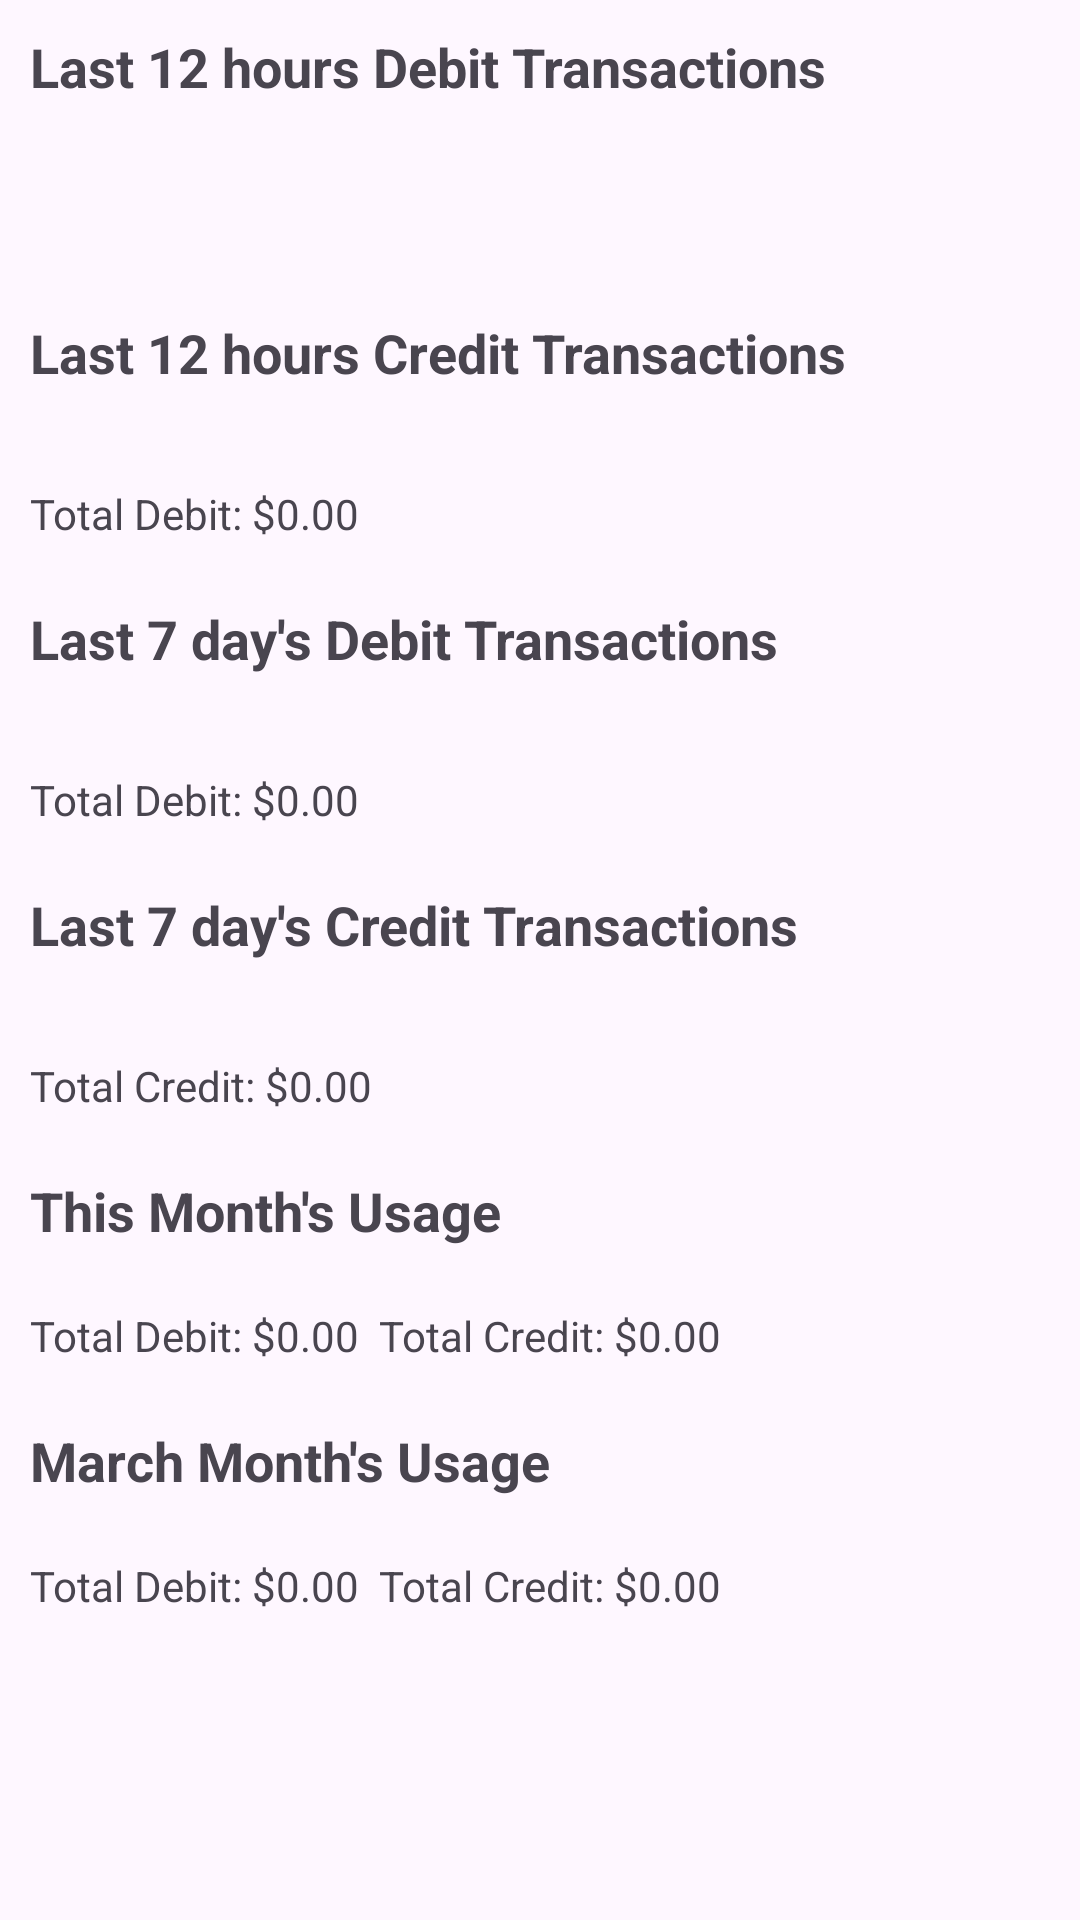

Android layout source for this screen:
<!-- AndroidManifest.xml: application theme Theme.TransactionAnalyzer -->
<!-- res/layout/fragment_transactions.xml -->
<?xml version="1.0" encoding="utf-8"?>
<FrameLayout xmlns:android="http://schemas.android.com/apk/res/android"
    xmlns:tools="http://schemas.android.com/tools"
    android:layout_width="match_parent"
    android:layout_height="match_parent"
    tools:context=".fragment.TransactionsFragment">
    <HorizontalScrollView
        android:layout_width="match_parent"
        android:layout_height="match_parent">

    
    <LinearLayout xmlns:android="http://schemas.android.com/apk/res/android"
        android:layout_width="match_parent"
        android:layout_height="match_parent"
        xmlns:app="http://schemas.android.com/apk/res-auto"
        android:orientation="vertical">

        <ScrollView xmlns:android="http://schemas.android.com/apk/res/android"
            android:layout_width="match_parent"
            android:layout_height="match_parent">


            <LinearLayout
                android:layout_width="match_parent"
                android:layout_height="wrap_content"
                android:orientation="vertical">

                
                <TextView
                    android:id="@+id/todayDebitTitle"
                    android:layout_width="match_parent"
                    android:layout_height="wrap_content"
                    android:padding="10dp"
                    android:text="Last 12 hours Debit Transactions"
                    android:textSize="18sp"
                    android:textStyle="bold" />

                <TableLayout
                    android:id="@+id/transactionDebitTable"
                    android:layout_width="match_parent"
                    android:layout_height="wrap_content"
                    android:padding="6sp"
                    android:stretchColumns="*">

                </TableLayout>
                <TextView
                    android:id="@+id/todayTotaldebit"
                    android:layout_width="match_parent"
                    android:layout_height="wrap_content"
                    android:padding="10dp"
                    android:text="" />

                <TextView
                    android:id="@+id/todayCreditTitle"
                    android:layout_width="match_parent"
                    android:layout_height="wrap_content"
                    android:padding="10dp"
                    android:text="Last 12 hours Credit Transactions"
                    android:textSize="18sp"
                    android:textStyle="bold" />

                <TableLayout
                    android:id="@+id/transactionCreditTable"
                    android:layout_width="match_parent"
                    android:layout_height="wrap_content"
                    android:padding="6sp"
                    android:stretchColumns="*">

                </TableLayout>

                
                <TextView
                    android:id="@+id/todayTotalCredit"
                    android:layout_width="match_parent"
                    android:layout_height="wrap_content"
                    android:padding="10dp"
                    android:text="Total Debit: $0.00 "/>

                
                <TextView
                    android:id="@+id/lastWeekDebitTitle"
                    android:layout_width="match_parent"
                    android:layout_height="wrap_content"
                    android:padding="10dp"
                    android:text="Last 7 day's Debit Transactions"
                    android:textSize="18sp"
                    android:textStyle="bold" />

                <TableLayout
                    android:id="@+id/weektransactionDebitTable"
                    android:layout_width="match_parent"
                    android:layout_height="wrap_content"
                    android:padding="6sp"
                    android:stretchColumns="*">

                </TableLayout>

                
                <TextView
                    android:id="@+id/last7daysDebitTotal"
                    android:layout_width="match_parent"
                    android:layout_height="wrap_content"
                    android:padding="10dp"
                    android:text="Total Debit: $0.00"/>

                <TextView
                    android:id="@+id/lastWeekCreditTitle"
                    android:layout_width="match_parent"
                    android:layout_height="wrap_content"
                    android:padding="10dp"
                    android:text="Last 7 day's Credit Transactions"
                    android:textSize="18sp"
                    android:textStyle="bold" />

                <TableLayout
                    android:id="@+id/weektransactionCreditTable"
                    android:layout_width="match_parent"
                    android:layout_height="wrap_content"
                    android:padding="6sp"
                    android:stretchColumns="*">

                </TableLayout>

                
                <TextView
                    android:id="@+id/last7daysCreditTotal"
                    android:layout_width="match_parent"
                    android:layout_height="wrap_content"
                    android:padding="10dp"
                    android:text="Total Credit: $0.00"/>

                
                <TextView
                    android:id="@+id/thisMonthTitle"
                    android:layout_width="match_parent"
                    android:layout_height="wrap_content"
                    android:padding="10dp"
                    android:text="This Month's Usage"
                    android:textSize="18sp"
                    android:textStyle="bold" />

                
                <TextView
                    android:id="@+id/thisMonthTotal"
                    android:layout_width="match_parent"
                    android:layout_height="wrap_content"
                    android:padding="10dp"
                    android:text="Total Debit: $0.00  Total Credit: $0.00" />
                <TextView
                    android:id="@+id/marchMonthTitle"
                    android:layout_width="match_parent"
                    android:layout_height="wrap_content"
                    android:padding="10dp"
                    android:text="March Month's Usage"
                    android:textSize="18sp"
                    android:textStyle="bold" />

                
                <TextView
                    android:id="@+id/marchMonthTotal"
                    android:layout_width="match_parent"
                    android:layout_height="wrap_content"
                    android:padding="10dp"
                    android:text="Total Debit: $0.00  Total Credit: $0.00" />
            </LinearLayout>
        </ScrollView>
    </LinearLayout>
    </HorizontalScrollView>
</FrameLayout>
<!-- resources referenced by this layout -->
<resources>
  <style name="Theme.TransactionAnalyzer" parent="Base.Theme.TransactionAnalyzer" />
  <style name="Base.Theme.TransactionAnalyzer" parent="Theme.Material3.DayNight.NoActionBar">
          
          
      </style>
</resources>
